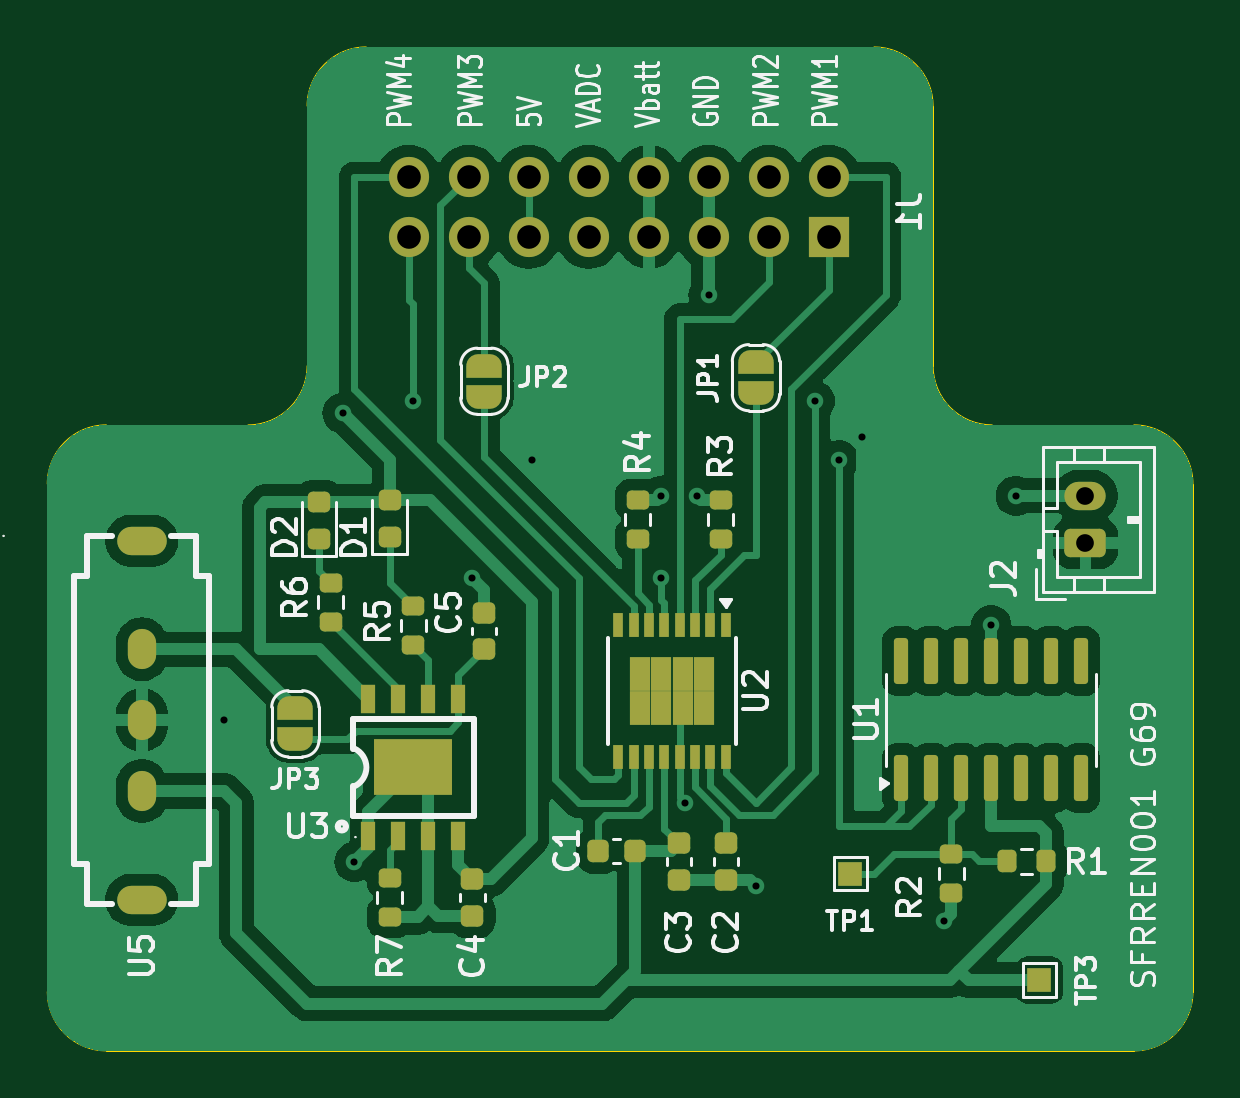
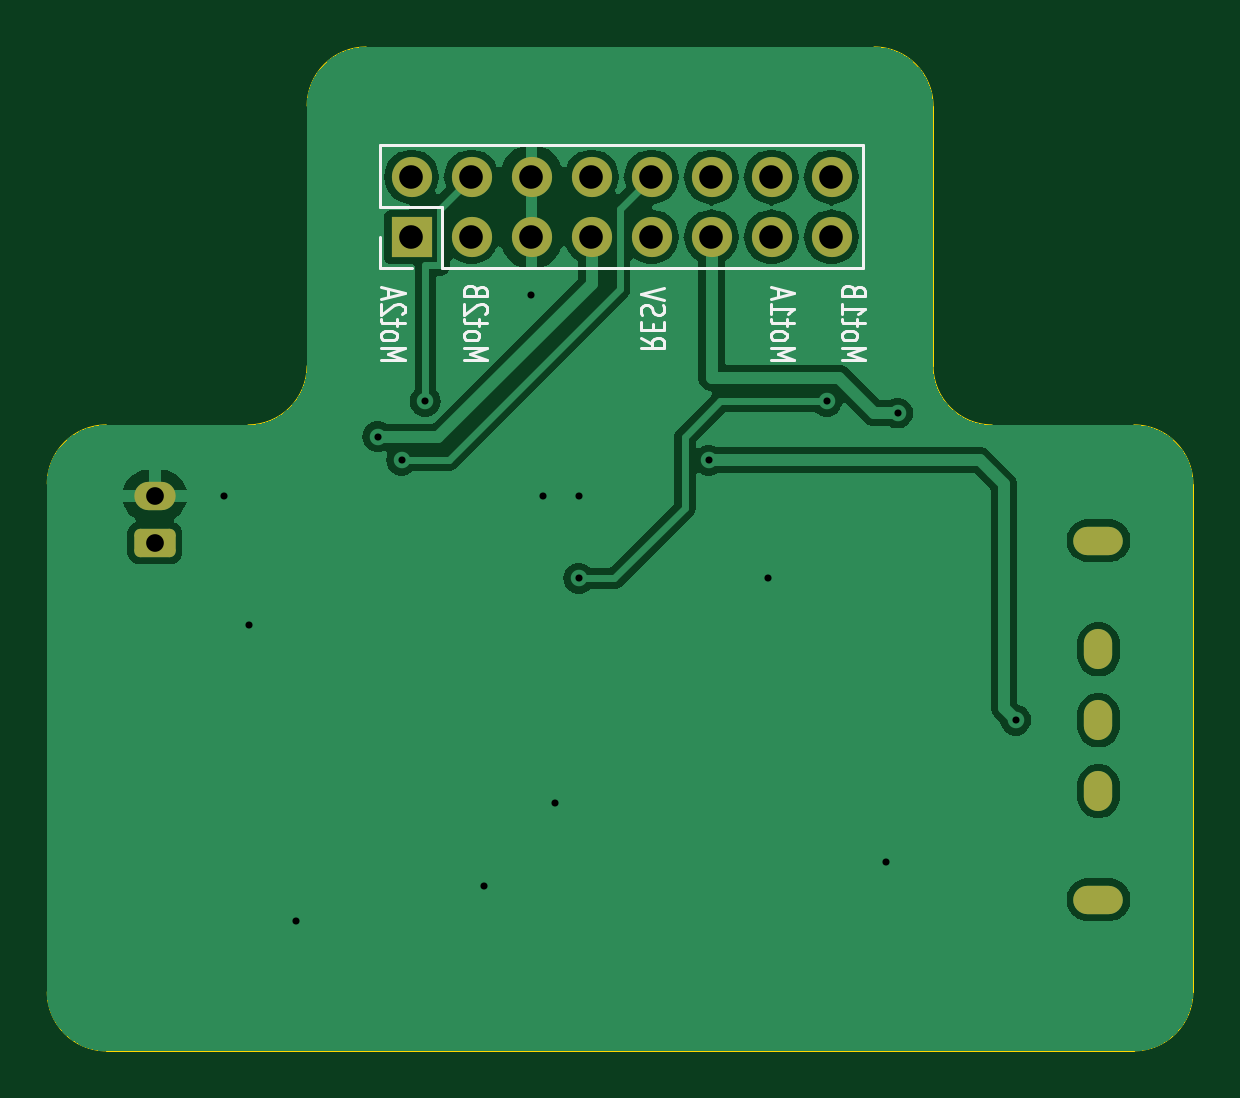
Circuit board: 12 layer files. Board 48.5 x 42.5 mm.
- bottom_copper: PowerSubsystem2.0-CuBottom.gbr (50245 bytes)
- top_copper: PowerSubsystem2.0-CuTop.gbr (80728 bytes)
- outline: PowerSubsystem2.0-EdgeCuts.gbr (1566 bytes)
- bottom_mask: PowerSubsystem2.0-MaskBottom.gbr (1983 bytes)
- top_mask: PowerSubsystem2.0-MaskTop.gbr (6473 bytes)
- drill: PowerSubsystem2.0-NPTH.drl (277 bytes)
- drill: PowerSubsystem2.0-PTH.drl (1403 bytes)
- paste: PowerSubsystem2.0-PasteBottom.gbr (473 bytes)
- paste: PowerSubsystem2.0-PasteTop.gbr (4263 bytes)
- bottom_silk: PowerSubsystem2.0-SilkBottom.gbr (13272 bytes)
- top_silk: PowerSubsystem2.0-SilkTop.gbr (60922 bytes)
- inner_copper: PowerSubsystem2.0-VScore.gbr (448 bytes)

=== bottom_copper: PowerSubsystem2.0-CuBottom.gbr (50245 bytes, source omitted) ===
=== top_copper: PowerSubsystem2.0-CuTop.gbr (80728 bytes, source omitted) ===
=== outline: PowerSubsystem2.0-EdgeCuts.gbr ===
%TF.GenerationSoftware,KiCad,Pcbnew,8.0.1*%
%TF.CreationDate,2024-04-21T22:45:41+02:00*%
%TF.ProjectId,PowerSubsystem2.0,506f7765-7253-4756-9273-797374656d32,v2*%
%TF.SameCoordinates,Original*%
%TF.FileFunction,Profile,NP*%
%FSLAX46Y46*%
G04 Gerber Fmt 4.6, Leading zero omitted, Abs format (unit mm)*
G04 Created by KiCad (PCBNEW 8.0.1) date 2024-04-21 22:45:41*
%MOMM*%
%LPD*%
G01*
G04 APERTURE LIST*
%TA.AperFunction,Profile*%
%ADD10C,0.050000*%
%TD*%
G04 APERTURE END LIST*
D10*
X152000000Y-92000000D02*
G75*
G02*
X149500000Y-94500000I-2500000J0D01*
G01*
X106000000Y-94500000D02*
G75*
G02*
X103500000Y-92000000I0J2500000D01*
G01*
X103500000Y-70500000D02*
G75*
G02*
X106000000Y-68000000I2500000J0D01*
G01*
X143500000Y-68000000D02*
X149500000Y-68000000D01*
X149500000Y-68000000D02*
G75*
G02*
X152000000Y-70500000I0J-2500000D01*
G01*
X152000000Y-92000000D02*
X152000000Y-70500000D01*
X106000000Y-94500000D02*
X149500000Y-94500000D01*
X103500000Y-70500000D02*
X103500000Y-92000000D01*
X112000000Y-68000000D02*
X106000000Y-68000000D01*
X114500000Y-65500000D02*
G75*
G02*
X112000000Y-68000000I-2500000J0D01*
G01*
X141000000Y-65500000D02*
X141000000Y-54500000D01*
X143500000Y-68000000D02*
G75*
G02*
X141000000Y-65500000I0J2500000D01*
G01*
X138500000Y-52000000D02*
G75*
G02*
X141000000Y-54500000I0J-2500000D01*
G01*
X114500000Y-54500000D02*
G75*
G02*
X117000000Y-52000000I2500000J0D01*
G01*
X114500000Y-54500000D02*
X114500000Y-65500000D01*
X138500000Y-52000000D02*
X117000000Y-52000000D01*
M02*

=== bottom_mask: PowerSubsystem2.0-MaskBottom.gbr (1983 bytes, source withheld) ===
=== top_mask: PowerSubsystem2.0-MaskTop.gbr ===
%TF.GenerationSoftware,KiCad,Pcbnew,8.0.1*%
%TF.CreationDate,2024-04-21T22:45:41+02:00*%
%TF.ProjectId,PowerSubsystem2.0,506f7765-7253-4756-9273-797374656d32,v2*%
%TF.SameCoordinates,Original*%
%TF.FileFunction,Soldermask,Top*%
%TF.FilePolarity,Negative*%
%FSLAX46Y46*%
G04 Gerber Fmt 4.6, Leading zero omitted, Abs format (unit mm)*
G04 Created by KiCad (PCBNEW 8.0.1) date 2024-04-21 22:45:41*
%MOMM*%
%LPD*%
G01*
G04 APERTURE LIST*
G04 Aperture macros list*
%AMRoundRect*
0 Rectangle with rounded corners*
0 $1 Rounding radius*
0 $2 $3 $4 $5 $6 $7 $8 $9 X,Y pos of 4 corners*
0 Add a 4 corners polygon primitive as box body*
4,1,4,$2,$3,$4,$5,$6,$7,$8,$9,$2,$3,0*
0 Add four circle primitives for the rounded corners*
1,1,$1+$1,$2,$3*
1,1,$1+$1,$4,$5*
1,1,$1+$1,$6,$7*
1,1,$1+$1,$8,$9*
0 Add four rect primitives between the rounded corners*
20,1,$1+$1,$2,$3,$4,$5,0*
20,1,$1+$1,$4,$5,$6,$7,0*
20,1,$1+$1,$6,$7,$8,$9,0*
20,1,$1+$1,$8,$9,$2,$3,0*%
%AMFreePoly0*
4,1,19,0.000000,0.744911,0.071157,0.744911,0.207708,0.704816,0.327430,0.627875,0.420627,0.520320,0.479746,0.390866,0.500000,0.250000,0.500000,-0.250000,0.479746,-0.390866,0.420627,-0.520320,0.327430,-0.627875,0.207708,-0.704816,0.071157,-0.744911,0.000000,-0.744911,0.000000,-0.750000,-0.500000,-0.750000,-0.500000,0.750000,0.000000,0.750000,0.000000,0.744911,0.000000,0.744911,
$1*%
%AMFreePoly1*
4,1,19,0.500000,-0.750000,0.000000,-0.750000,0.000000,-0.744911,-0.071157,-0.744911,-0.207708,-0.704816,-0.327430,-0.627875,-0.420627,-0.520320,-0.479746,-0.390866,-0.500000,-0.250000,-0.500000,0.250000,-0.479746,0.390866,-0.420627,0.520320,-0.327430,0.627875,-0.207708,0.704816,-0.071157,0.744911,0.000000,0.744911,0.000000,0.750000,0.500000,0.750000,0.500000,-0.750000,0.500000,-0.750000,
$1*%
G04 Aperture macros list end*
%ADD10FreePoly0,90.000000*%
%ADD11FreePoly1,90.000000*%
%ADD12RoundRect,0.150000X0.150000X-0.825000X0.150000X0.825000X-0.150000X0.825000X-0.150000X-0.825000X0*%
%ADD13O,2.100000X1.200000*%
%ADD14O,1.200000X1.700000*%
%ADD15RoundRect,0.225000X-0.225000X-0.250000X0.225000X-0.250000X0.225000X0.250000X-0.225000X0.250000X0*%
%ADD16RoundRect,0.225000X-0.250000X0.225000X-0.250000X-0.225000X0.250000X-0.225000X0.250000X0.225000X0*%
%ADD17R,1.000000X1.000000*%
%ADD18RoundRect,0.200000X-0.275000X0.200000X-0.275000X-0.200000X0.275000X-0.200000X0.275000X0.200000X0*%
%ADD19RoundRect,0.200000X0.200000X0.275000X-0.200000X0.275000X-0.200000X-0.275000X0.200000X-0.275000X0*%
%ADD20R,0.895000X1.470000*%
%ADD21R,0.450000X1.050000*%
%ADD22R,3.300000X2.400000*%
%ADD23R,0.600000X1.200000*%
%ADD24RoundRect,0.225000X0.250000X-0.225000X0.250000X0.225000X-0.250000X0.225000X-0.250000X-0.225000X0*%
%ADD25RoundRect,0.218750X0.256250X-0.218750X0.256250X0.218750X-0.256250X0.218750X-0.256250X-0.218750X0*%
%ADD26O,1.750000X1.200000*%
%ADD27RoundRect,0.250000X0.625000X-0.350000X0.625000X0.350000X-0.625000X0.350000X-0.625000X-0.350000X0*%
%ADD28R,1.700000X1.700000*%
%ADD29O,1.700000X1.700000*%
G04 APERTURE END LIST*
D10*
%TO.C,JP3*%
X114000000Y-80000000D03*
D11*
X114000000Y-81300000D03*
%TD*%
D10*
%TO.C,JP2*%
X122000000Y-65500000D03*
D11*
X122000000Y-66800000D03*
%TD*%
D10*
%TO.C,JP1*%
X133500000Y-65350000D03*
D11*
X133500000Y-66650000D03*
%TD*%
D12*
%TO.C,U1*%
X139650000Y-82950000D03*
X140920000Y-82950000D03*
X142190000Y-82950000D03*
X143460000Y-82950000D03*
X144730000Y-82950000D03*
X146000000Y-82950000D03*
X147270000Y-82950000D03*
X147270000Y-78000000D03*
X146000000Y-78000000D03*
X144730000Y-78000000D03*
X143460000Y-78000000D03*
X142190000Y-78000000D03*
X140920000Y-78000000D03*
X139650000Y-78000000D03*
%TD*%
D13*
%TO.C,U5*%
X107500000Y-72900051D03*
X107500000Y-88099949D03*
D14*
X107500000Y-83500000D03*
X107500000Y-80500000D03*
X107500000Y-77500000D03*
%TD*%
D15*
%TO.C,C1*%
X128380000Y-86030000D03*
X126830000Y-86030000D03*
%TD*%
D16*
%TO.C,C2*%
X132237500Y-85715000D03*
X132237500Y-87265000D03*
%TD*%
%TO.C,C4*%
X121500000Y-88775000D03*
X121500000Y-87225000D03*
%TD*%
D17*
%TO.C,TP3*%
X145500000Y-91500000D03*
%TD*%
D18*
%TO.C,R3*%
X132000000Y-71175000D03*
X132000000Y-72825000D03*
%TD*%
D19*
%TO.C,R1*%
X145785000Y-86475000D03*
X144135000Y-86475000D03*
%TD*%
D20*
%TO.C,U2*%
X128605000Y-80000000D03*
X129500000Y-80000000D03*
X130395000Y-80000000D03*
X131290000Y-80000000D03*
X128605000Y-78530000D03*
X129500000Y-78530000D03*
X130395000Y-78530000D03*
X131290000Y-78530000D03*
D21*
X132222500Y-82040000D03*
X131572500Y-82040000D03*
X130922500Y-82040000D03*
X130272500Y-82040000D03*
X129622500Y-82040000D03*
X128972500Y-82040000D03*
X128322500Y-82040000D03*
X127672500Y-82040000D03*
X127672500Y-76490000D03*
X128322500Y-76490000D03*
X128972500Y-76490000D03*
X129622500Y-76490000D03*
X130272500Y-76490000D03*
X130922500Y-76490000D03*
X131572500Y-76490000D03*
X132222500Y-76490000D03*
%TD*%
D22*
%TO.C,U3*%
X119000000Y-82500000D03*
D23*
X117094996Y-79591694D03*
X118364999Y-79591694D03*
X119635001Y-79591694D03*
X120905004Y-79591694D03*
X120905004Y-85408306D03*
X119635001Y-85408306D03*
X118364999Y-85408306D03*
X117094996Y-85408306D03*
%TD*%
D24*
%TO.C,C3*%
X130237500Y-87265000D03*
X130237500Y-85715000D03*
%TD*%
D25*
%TO.C,D1*%
X118000000Y-72765000D03*
X118000000Y-71190000D03*
%TD*%
D26*
%TO.C,J2*%
X147450000Y-71000000D03*
D27*
X147450000Y-73000000D03*
%TD*%
D18*
%TO.C,R5*%
X119000000Y-75675000D03*
X119000000Y-77325000D03*
%TD*%
%TO.C,R7*%
X118000000Y-88825000D03*
X118000000Y-87175000D03*
%TD*%
D25*
%TO.C,D2*%
X115000000Y-72840000D03*
X115000000Y-71265000D03*
%TD*%
D18*
%TO.C,R6*%
X115500000Y-74675000D03*
X115500000Y-76325000D03*
%TD*%
D17*
%TO.C,TP1*%
X137500000Y-87000000D03*
%TD*%
D18*
%TO.C,R2*%
X141770000Y-87800000D03*
X141770000Y-86150000D03*
%TD*%
D16*
%TO.C,C5*%
X122000000Y-75950000D03*
X122000000Y-77500000D03*
%TD*%
D18*
%TO.C,R4*%
X128500000Y-71175000D03*
X128500000Y-72825000D03*
%TD*%
D28*
%TO.C,J1*%
X136580000Y-60040000D03*
D29*
X136580000Y-57500000D03*
X134040000Y-60040000D03*
X134040000Y-57500000D03*
X131500000Y-60040000D03*
X131500000Y-57500000D03*
X128960000Y-60040000D03*
X128960000Y-57500000D03*
X126420000Y-60040000D03*
X126420000Y-57500000D03*
X123880000Y-60040000D03*
X123880000Y-57500000D03*
X121340000Y-60040000D03*
X121340000Y-57500000D03*
X118800000Y-60040000D03*
X118800000Y-57500000D03*
%TD*%
M02*

=== drill: PowerSubsystem2.0-NPTH.drl ===
M48
; DRILL file {KiCad 8.0.1} date 2024-04-21T22:45:41+0200
; FORMAT={-:-/ absolute / inch / decimal}
; #@! TF.CreationDate,2024-04-21T22:45:41+02:00
; #@! TF.GenerationSoftware,Kicad,Pcbnew,8.0.1
; #@! TF.FileFunction,NonPlated,1,2,NPTH
FMAT,2
INCH
%
G90
G05
M30

=== drill: PowerSubsystem2.0-PTH.drl ===
M48
; DRILL file {KiCad 8.0.1} date 2024-04-21T22:45:41+0200
; FORMAT={-:-/ absolute / inch / decimal}
; #@! TF.CreationDate,2024-04-21T22:45:41+02:00
; #@! TF.GenerationSoftware,Kicad,Pcbnew,8.0.1
; #@! TF.FileFunction,Plated,1,2,PTH
FMAT,2
INCH
; #@! TA.AperFunction,Plated,PTH,ViaDrill
T1C0.0118
; #@! TA.AperFunction,Plated,PTH,ComponentDrill
T2C0.0236
; #@! TA.AperFunction,Plated,PTH,ComponentDrill
T3C0.0295
; #@! TA.AperFunction,Plated,PTH,ComponentDrill
T4C0.0394
%
G90
G05
T1
X4.3701Y-3.1693
X4.5669Y-2.6575
X4.5866Y-3.4055
X4.685Y-2.6378
X4.7835Y-2.9331
X4.8819Y-2.7362
X5.0984Y-2.7953
X5.0984Y-2.9331
X5.1378Y-3.3071
X5.1575Y-2.7953
X5.1772Y-2.4606
X5.2559Y-3.4449
X5.3543Y-2.6378
X5.3937Y-2.7362
X5.4331Y-2.6969
X5.5693Y-3.5039
X5.648Y-3.0108
X5.689Y-2.7953
T3
X5.8051Y-2.7953
X5.8051Y-2.874
T4
X4.6772Y-2.2638
X4.6772Y-2.3638
X4.7772Y-2.2638
X4.7772Y-2.3638
X4.8772Y-2.2638
X4.8772Y-2.3638
X4.9772Y-2.2638
X4.9772Y-2.3638
X5.0772Y-2.2638
X5.0772Y-2.3638
X5.1772Y-2.2638
X5.1772Y-2.3638
X5.2772Y-2.2638
X5.2772Y-2.3638
X5.3772Y-2.2638
X5.3772Y-2.3638
T2
G00X4.252Y-2.8701
M15
G01X4.2126Y-2.8701
M16
G05
G00X4.2323Y-3.061
M15
G01X4.2323Y-3.0413
M16
G05
G00X4.2323Y-3.1791
M15
G01X4.2323Y-3.1594
M16
G05
G00X4.2323Y-3.2972
M15
G01X4.2323Y-3.2776
M16
G05
G00X4.252Y-3.4685
M15
G01X4.2126Y-3.4685
M16
G05
M30

=== paste: PowerSubsystem2.0-PasteBottom.gbr ===
%TF.GenerationSoftware,KiCad,Pcbnew,8.0.1*%
%TF.CreationDate,2024-04-21T22:45:41+02:00*%
%TF.ProjectId,PowerSubsystem2.0,506f7765-7253-4756-9273-797374656d32,v2*%
%TF.SameCoordinates,Original*%
%TF.FileFunction,Paste,Bot*%
%TF.FilePolarity,Positive*%
%FSLAX46Y46*%
G04 Gerber Fmt 4.6, Leading zero omitted, Abs format (unit mm)*
G04 Created by KiCad (PCBNEW 8.0.1) date 2024-04-21 22:45:41*
%MOMM*%
%LPD*%
G01*
G04 APERTURE LIST*
G04 APERTURE END LIST*
M02*

=== paste: PowerSubsystem2.0-PasteTop.gbr ===
%TF.GenerationSoftware,KiCad,Pcbnew,8.0.1*%
%TF.CreationDate,2024-04-21T22:45:41+02:00*%
%TF.ProjectId,PowerSubsystem2.0,506f7765-7253-4756-9273-797374656d32,v2*%
%TF.SameCoordinates,Original*%
%TF.FileFunction,Paste,Top*%
%TF.FilePolarity,Positive*%
%FSLAX46Y46*%
G04 Gerber Fmt 4.6, Leading zero omitted, Abs format (unit mm)*
G04 Created by KiCad (PCBNEW 8.0.1) date 2024-04-21 22:45:41*
%MOMM*%
%LPD*%
G01*
G04 APERTURE LIST*
G04 Aperture macros list*
%AMRoundRect*
0 Rectangle with rounded corners*
0 $1 Rounding radius*
0 $2 $3 $4 $5 $6 $7 $8 $9 X,Y pos of 4 corners*
0 Add a 4 corners polygon primitive as box body*
4,1,4,$2,$3,$4,$5,$6,$7,$8,$9,$2,$3,0*
0 Add four circle primitives for the rounded corners*
1,1,$1+$1,$2,$3*
1,1,$1+$1,$4,$5*
1,1,$1+$1,$6,$7*
1,1,$1+$1,$8,$9*
0 Add four rect primitives between the rounded corners*
20,1,$1+$1,$2,$3,$4,$5,0*
20,1,$1+$1,$4,$5,$6,$7,0*
20,1,$1+$1,$6,$7,$8,$9,0*
20,1,$1+$1,$8,$9,$2,$3,0*%
G04 Aperture macros list end*
%ADD10RoundRect,0.150000X0.150000X-0.825000X0.150000X0.825000X-0.150000X0.825000X-0.150000X-0.825000X0*%
%ADD11RoundRect,0.225000X-0.225000X-0.250000X0.225000X-0.250000X0.225000X0.250000X-0.225000X0.250000X0*%
%ADD12RoundRect,0.225000X-0.250000X0.225000X-0.250000X-0.225000X0.250000X-0.225000X0.250000X0.225000X0*%
%ADD13RoundRect,0.200000X-0.275000X0.200000X-0.275000X-0.200000X0.275000X-0.200000X0.275000X0.200000X0*%
%ADD14RoundRect,0.200000X0.200000X0.275000X-0.200000X0.275000X-0.200000X-0.275000X0.200000X-0.275000X0*%
%ADD15R,0.537000X0.882000*%
%ADD16R,0.450000X1.050000*%
%ADD17R,3.300000X2.400000*%
%ADD18R,0.600000X1.200000*%
%ADD19RoundRect,0.225000X0.250000X-0.225000X0.250000X0.225000X-0.250000X0.225000X-0.250000X-0.225000X0*%
%ADD20RoundRect,0.218750X0.256250X-0.218750X0.256250X0.218750X-0.256250X0.218750X-0.256250X-0.218750X0*%
G04 APERTURE END LIST*
D10*
%TO.C,U1*%
X139650000Y-82950000D03*
X140920000Y-82950000D03*
X142190000Y-82950000D03*
X143460000Y-82950000D03*
X144730000Y-82950000D03*
X146000000Y-82950000D03*
X147270000Y-82950000D03*
X147270000Y-78000000D03*
X146000000Y-78000000D03*
X144730000Y-78000000D03*
X143460000Y-78000000D03*
X142190000Y-78000000D03*
X140920000Y-78000000D03*
X139650000Y-78000000D03*
%TD*%
D11*
%TO.C,C1*%
X128380000Y-86030000D03*
X126830000Y-86030000D03*
%TD*%
D12*
%TO.C,C2*%
X132237500Y-85715000D03*
X132237500Y-87265000D03*
%TD*%
%TO.C,C4*%
X121500000Y-88775000D03*
X121500000Y-87225000D03*
%TD*%
D13*
%TO.C,R3*%
X132000000Y-71175000D03*
X132000000Y-72825000D03*
%TD*%
D14*
%TO.C,R1*%
X145785000Y-86475000D03*
X144135000Y-86475000D03*
%TD*%
D15*
%TO.C,U2*%
X128605000Y-80000000D03*
X129500000Y-80000000D03*
X130395000Y-80000000D03*
X131290000Y-80000000D03*
X128605000Y-78530000D03*
X129500000Y-78530000D03*
X130395000Y-78530000D03*
X131290000Y-78530000D03*
D16*
X132222500Y-82040000D03*
X131572500Y-82040000D03*
X130922500Y-82040000D03*
X130272500Y-82040000D03*
X129622500Y-82040000D03*
X128972500Y-82040000D03*
X128322500Y-82040000D03*
X127672500Y-82040000D03*
X127672500Y-76490000D03*
X128322500Y-76490000D03*
X128972500Y-76490000D03*
X129622500Y-76490000D03*
X130272500Y-76490000D03*
X130922500Y-76490000D03*
X131572500Y-76490000D03*
X132222500Y-76490000D03*
%TD*%
D17*
%TO.C,U3*%
X119000000Y-82500000D03*
D18*
X117094996Y-79591694D03*
X118364999Y-79591694D03*
X119635001Y-79591694D03*
X120905004Y-79591694D03*
X120905004Y-85408306D03*
X119635001Y-85408306D03*
X118364999Y-85408306D03*
X117094996Y-85408306D03*
%TD*%
D19*
%TO.C,C3*%
X130237500Y-87265000D03*
X130237500Y-85715000D03*
%TD*%
D20*
%TO.C,D1*%
X118000000Y-72765000D03*
X118000000Y-71190000D03*
%TD*%
D13*
%TO.C,R5*%
X119000000Y-75675000D03*
X119000000Y-77325000D03*
%TD*%
%TO.C,R7*%
X118000000Y-88825000D03*
X118000000Y-87175000D03*
%TD*%
D20*
%TO.C,D2*%
X115000000Y-72840000D03*
X115000000Y-71265000D03*
%TD*%
D13*
%TO.C,R6*%
X115500000Y-74675000D03*
X115500000Y-76325000D03*
%TD*%
%TO.C,R2*%
X141770000Y-87800000D03*
X141770000Y-86150000D03*
%TD*%
D12*
%TO.C,C5*%
X122000000Y-75950000D03*
X122000000Y-77500000D03*
%TD*%
D13*
%TO.C,R4*%
X128500000Y-71175000D03*
X128500000Y-72825000D03*
%TD*%
M02*

=== bottom_silk: PowerSubsystem2.0-SilkBottom.gbr (13272 bytes, source omitted) ===
=== top_silk: PowerSubsystem2.0-SilkTop.gbr (60922 bytes, source omitted) ===
=== inner_copper: PowerSubsystem2.0-VScore.gbr ===
%TF.GenerationSoftware,KiCad,Pcbnew,8.0.1*%
%TF.CreationDate,2024-04-21T22:45:41+02:00*%
%TF.ProjectId,PowerSubsystem2.0,506f7765-7253-4756-9273-797374656d32,v2*%
%TF.SameCoordinates,Original*%
%TF.FileFunction,Other,Comment*%
%FSLAX46Y46*%
G04 Gerber Fmt 4.6, Leading zero omitted, Abs format (unit mm)*
G04 Created by KiCad (PCBNEW 8.0.1) date 2024-04-21 22:45:41*
%MOMM*%
%LPD*%
G01*
G04 APERTURE LIST*
G04 APERTURE END LIST*
M02*

